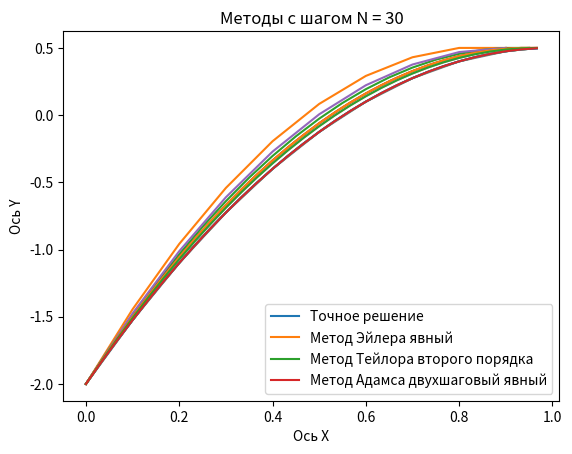

Reproduce this figure in Python.
import numpy as np
import matplotlib.pyplot as plt

N1 = 10
N2 = 20
N3 = 30

x0 = 0.0
y0 = -2.0


def f(x: float, y: float):
    return (2 * y - 1) / (x - 1)


def f_x(x: float, y: float):
    return (-2 * y + 1) / pow(x - 1, 2)


def f_y(x: float):
    return 2 / (x - 1)


def clear_solution(step): # Точное решение
    xs = np.arange(0, 1.0, step)
    ys = [y0]
    for x in xs[1:]:
        ys.append(-5 / 2 * pow(x, 2) + 5 * x - 2)
    return ys


def Eiler_clear(step):   # Эйлера явный
    xs = np.arange(0, 1.0, step)
    ys = [y0]
    for x in xs[1:]:
        ys.append(ys[-1] + step * f(x, ys[-1]))
    return ys


def Taylor_second_order(step):  # Тейлора второго порядка
    xs = np.arange(0, 1.0, step)
    ys = [y0]
    for x in xs[1:]:
        ys.append(ys[-1] + step * f(x, ys[-1]) + pow(step, 2)/2*(f_x(x,
        ys[-1]) + (f_y(x)) * (f(x, ys[-1]))))
    return ys


def Adam_two_steps_clear(step):  # Адамса двухшаговый явный
    xs = np.arange(0, 1.0, step)
    ys = [y0, y0 + step * f(x0, y0) + pow(step, 2)/2*(f_x(x0,
        y0) + (f_y(x0)) * (f(x0, y0)))]

    for index, x in enumerate(xs[2:]):
        index += 2
        ys.append(ys[-1] + (step / 2) * (3*f(xs[index-1], ys[-1]) -
        f(xs[index-2], ys[-2])))
    return ys


def print_for_each_step(func, description):
    legend = []
    for n in [N1, N2, N3]:

        xs = np.arange(0, 1.0, 1 / n)
        ys = func(1 / n)
        plt.plot(xs, ys)

        plt.title(description)

        legend.append("N = " + str(n))

    plt.legend(legend)
    plt.xlabel('Ось X')
    plt.ylabel('Ось Y')
    plt.show()
    return


if __name__ == '__main__':
    xs = np.arange(0, 1.0, 1 / N3)
    ys = clear_solution(1 / N3)
    plt.plot(xs, ys, label="Точное решение")
    plt.title("Точное решение")
    plt.legend(["N = " + str(N3)])
    plt.xlabel('Ось X')
    plt.ylabel('Ось Y')
    plt.show()

    print_for_each_step(Eiler_clear, "Метод Эйлера явный")
    print_for_each_step(Taylor_second_order, "Метод Тейлора второго порядка")
    print_for_each_step(Adam_two_steps_clear, "Метод Адамса двухшаговый явный")

    plt.title("Методы с шагом N = " + str(N3))
    legend = []

    ys = clear_solution(1 / N3)
    plt.plot(xs, ys)
    legend.append("Точное решение")

    ys = Eiler_clear(1 / N3)
    plt.plot(xs, ys)
    legend.append("Метод Эйлера явный")

    ys = Taylor_second_order(1 / N3)
    plt.plot(xs, ys)
    legend.append("Метод Тейлора второго порядка")

    ys = Adam_two_steps_clear(1 / N3)
    plt.plot(xs, ys)
    legend.append("Метод Адамса двухшаговый явный")

    plt.legend(legend)
    plt.xlabel('Ось X')
    plt.ylabel('Ось Y')
    plt.show()


